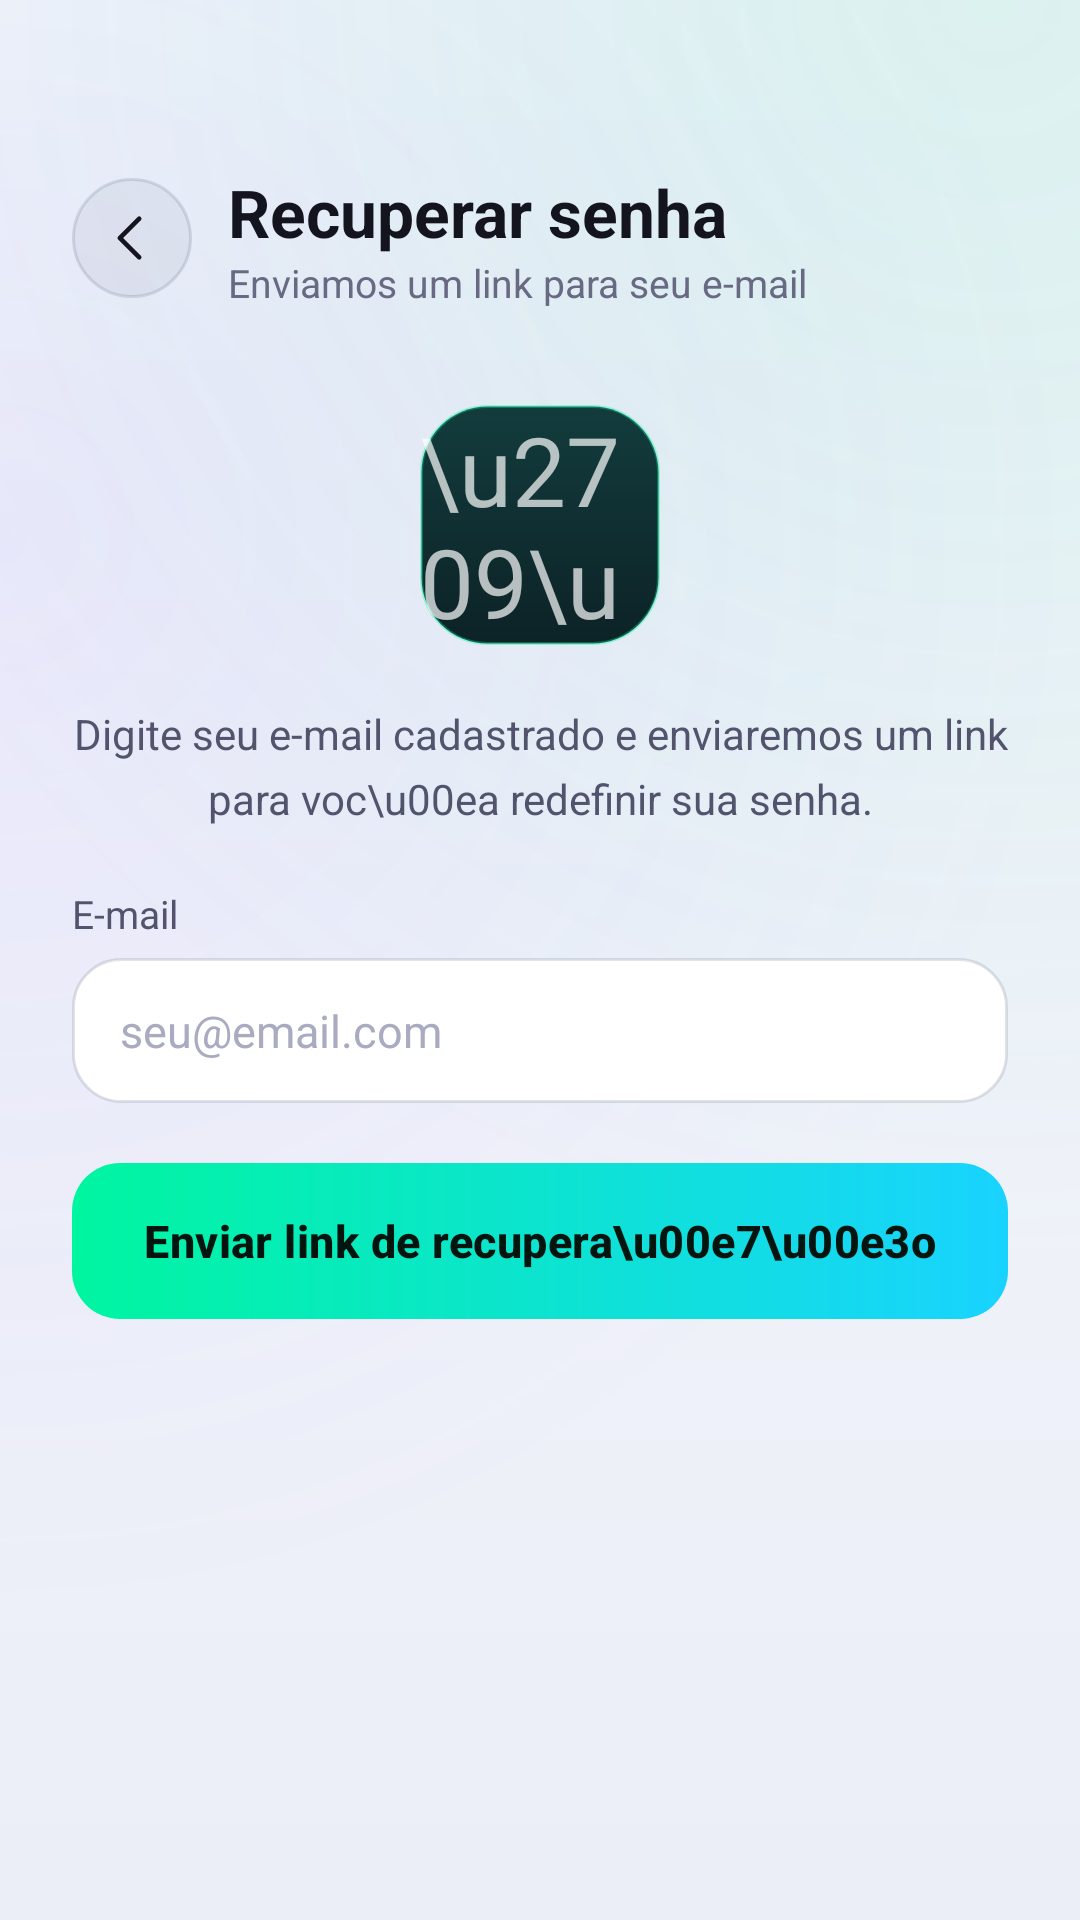

Android layout source for this screen:
<!-- AndroidManifest.xml: application theme Theme.StepVolt -->
<!-- res/layout/fragment_forgot_password.xml -->
<?xml version="1.0" encoding="utf-8"?>
<ScrollView xmlns:android="http://schemas.android.com/apk/res/android"
    xmlns:app="http://schemas.android.com/apk/res-auto"
    android:layout_width="match_parent"
    android:layout_height="match_parent"
    android:fillViewport="true"
    android:background="@drawable/bg_screen">

    <LinearLayout
        android:layout_width="match_parent"
        android:layout_height="wrap_content"
        android:orientation="vertical"
        android:paddingHorizontal="24dp"
        android:paddingTop="56dp"
        android:paddingBottom="32dp">

        <LinearLayout
            android:layout_width="match_parent" android:layout_height="wrap_content"
            android:orientation="horizontal" android:gravity="center_vertical"
            android:layout_marginBottom="32dp">
            <ImageButton
                android:id="@+id/btnBack" style="@style/GhostIconButton"
                android:layout_width="40dp" android:layout_height="40dp"
                android:src="@drawable/ic_back" app:tint="@color/text_primary" />
            <LinearLayout
                android:layout_width="wrap_content" android:layout_height="wrap_content"
                android:orientation="vertical" android:layout_marginStart="12dp">
                <TextView android:layout_width="wrap_content" android:layout_height="wrap_content"
                    android:text="Recuperar senha" android:textColor="@color/text_primary"
                    android:textSize="22sp" android:textStyle="bold" />
                <TextView android:layout_width="wrap_content" android:layout_height="wrap_content"
                    android:text="Enviamos um link para seu e-mail" android:textColor="@color/text_muted"
                    android:textSize="13sp" />
            </LinearLayout>
        </LinearLayout>

        <LinearLayout
            android:id="@+id/formState"
            android:layout_width="match_parent" android:layout_height="wrap_content"
            android:orientation="vertical">

            <FrameLayout
                android:layout_width="80dp" android:layout_height="80dp"
                android:layout_gravity="center"
                android:background="@drawable/bg_card_accent_green">
                <TextView android:layout_width="wrap_content" android:layout_height="wrap_content"
                    android:layout_gravity="center" android:text="\u2709\uFE0F" android:textSize="32sp" />
            </FrameLayout>

            <TextView
                android:layout_width="match_parent" android:layout_height="wrap_content"
                android:layout_marginTop="20dp" android:gravity="center"
                android:text="Digite seu e-mail cadastrado e enviaremos um link para voc\u00ea redefinir sua senha."
                android:textColor="@color/text_secondary" android:textSize="14sp" android:lineSpacingMultiplier="1.3" />

            <TextView style="@style/TextLabel"
                android:layout_width="wrap_content" android:layout_height="wrap_content"
                android:layout_marginTop="20dp" android:text="E-mail" />
            <LinearLayout
                android:layout_width="match_parent" android:layout_height="wrap_content"
                android:background="@drawable/bg_pill_input" android:paddingHorizontal="16dp"
                android:layout_marginTop="6dp" android:gravity="center_vertical">
                <EditText
                    android:id="@+id/inputEmail"
                    android:layout_width="0dp" android:layout_height="wrap_content" android:layout_weight="1"
                    android:paddingVertical="14dp" android:background="@android:color/transparent"
                    android:hint="seu@email.com" android:textColorHint="@color/text_hint"
                    android:textColor="@color/text_primary" android:inputType="textEmailAddress" android:textSize="15sp" />
            </LinearLayout>

            <Button
                android:id="@+id/btnSend" style="@style/PrimaryButton"
                android:layout_width="match_parent" android:layout_height="wrap_content"
                android:layout_marginTop="20dp" android:text="Enviar link de recupera\u00e7\u00e3o" />
        </LinearLayout>

        <LinearLayout
            android:id="@+id/sentState"
            android:layout_width="match_parent" android:layout_height="wrap_content"
            android:orientation="vertical" android:gravity="center"
            android:visibility="gone">

            <FrameLayout
                android:layout_width="96dp" android:layout_height="96dp"
                android:background="@drawable/bg_card_accent_green">
                <TextView android:layout_width="wrap_content" android:layout_height="wrap_content"
                    android:layout_gravity="center" android:text="\u2705" android:textSize="40sp" />
            </FrameLayout>

            <TextView
                android:layout_width="wrap_content" android:layout_height="wrap_content"
                android:layout_marginTop="20dp" android:text="E-mail enviado!"
                android:textColor="@color/text_primary" android:textSize="22sp" android:textStyle="bold" />

            <TextView
                android:id="@+id/txtSentMessage"
                android:layout_width="match_parent" android:layout_height="wrap_content"
                android:layout_marginTop="12dp" android:gravity="center"
                android:textColor="@color/text_secondary" android:textSize="14sp" android:lineSpacingMultiplier="1.3" />

            <Button
                android:id="@+id/btnBackToLogin" style="@style/PrimaryButton"
                android:layout_width="match_parent" android:layout_height="wrap_content"
                android:layout_marginTop="24dp" android:text="Voltar ao login" />
        </LinearLayout>

    </LinearLayout>
</ScrollView>
<!-- resources referenced by this layout -->
<resources>
  <color name="text_hint">#3A3A5A</color>
  <color name="text_muted">#74748F</color>
  <color name="text_primary">#F2F2F7</color>
  <color name="text_secondary">#9A9AB8</color>
  <!-- drawable bg_card_accent_green (drawable) -->
  <?xml version="1.0" encoding="utf-8"?>
  <shape xmlns:android="http://schemas.android.com/apk/res/android" android:shape="rectangle">
      <corners android:radius="22dp" />
      <gradient android:angle="270" android:startColor="#133C3D" android:endColor="#0C2226" android:type="linear" />
      <stroke android:width="1dp" android:color="#5500F5A0" />
  </shape>
  <!-- drawable bg_pill_input (drawable) -->
  <?xml version="1.0" encoding="utf-8"?>
  <shape xmlns:android="http://schemas.android.com/apk/res/android" android:shape="rectangle">
      <corners android:radius="16dp" />
      <solid android:color="@color/input_fill" />
      <stroke android:width="1dp" android:color="@color/glass_border" />
  </shape>
  <!-- drawable ic_back (drawable) -->
  <vector xmlns:android="http://schemas.android.com/apk/res/android"
      android:width="24dp"
      android:height="24dp"
      android:viewportWidth="24"
      android:viewportHeight="24"
      android:tint="@color/text_primary">
      <path
          android:pathData="M14.6 5 L7.6 12 L14.6 19"
          android:fillColor="#00000000"
          android:strokeColor="#FFFFFFFF"
          android:strokeWidth="1.7"
          android:strokeLineCap="round"
          android:strokeLineJoin="round" />
  </vector>
  <style name="GhostIconButton">
          <item name="android:background">@drawable/bg_icon_button</item>
          <item name="android:elevation">0dp</item>
          <item name="android:stateListAnimator">@null</item>
          <item name="android:scaleType">centerInside</item>
          <item name="android:padding">9dp</item>
      </style>
  <style name="TextLabel">
          <item name="android:textColor">@color/text_secondary</item>
          <item name="android:textSize">13sp</item>
      </style>
  <color name="input_fill">#0D0F26</color>
  <color name="glass_border">#26FFFFFF</color>
  <color name="screen_top">#0E1233</color>
  <color name="screen_mid">#08091A</color>
  <color name="screen_bottom">#05050C</color>
  <color name="screen_glow_a">#2400F5A0</color>
  <color name="screen_glow_b">#1E7B5CFF</color>
  <!-- drawable bg_icon_button (drawable) -->
  <?xml version="1.0" encoding="utf-8"?>
  <ripple xmlns:android="http://schemas.android.com/apk/res/android" android:color="#26FFFFFF">
      <item>
          <shape android:shape="oval">
              <solid android:color="@color/glass_fill" />
              <stroke android:width="1dp" android:color="@color/glass_border" />
          </shape>
      </item>
      <item android:id="@android:id/mask"><shape android:shape="oval"><solid android:color="#FFFFFFFF" /></shape></item>
  </ripple>
  <color name="brand_on">#04140F</color>
  <color name="volt">#00F5A0</color>
  <color name="bg">#07070F</color>
  <color name="oxy">#4CC9F0</color>
  <color name="ink_deep">#04040A</color>
  <style name="Anim.Window" parent="@android:style/Animation.Activity">
          <item name="android:activityOpenEnterAnimation">@anim/fade_in</item>
          <item name="android:activityOpenExitAnimation">@anim/fade_out</item>
          <item name="android:activityCloseEnterAnimation">@anim/fade_in</item>
          <item name="android:activityCloseExitAnimation">@anim/fade_out</item>
      </style>
  <color name="glass_fill">#12FFFFFF</color>
  <color name="brand_a">#00F5A0</color>
  <color name="brand_b">#19D3FF</color>
</resources>
